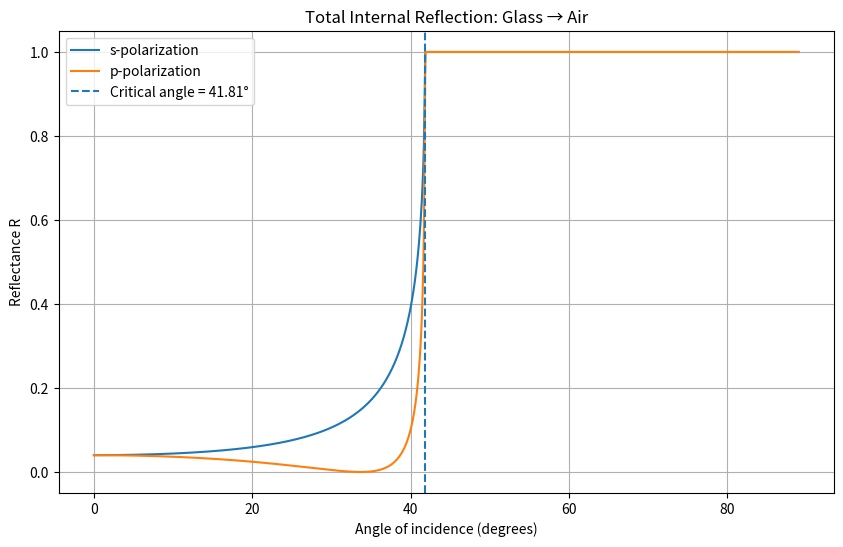

Here is the Python script that generated this plot:
import numpy as np
import matplotlib.pyplot as plt

# Light travels from glass to air
n1 = 1.5  # Glass
n2 = 1.0  # Air

# Critical angle
critical_angle = np.degrees(np.arcsin(n2 / n1))

print(f"Critical angle: {critical_angle:.2f} degrees")

# Angles of incidence
theta1_deg = np.linspace(0, 89, 1000)
theta1 = np.radians(theta1_deg)

# Arrays for reflectance
Rs = np.zeros_like(theta1)
Rp = np.zeros_like(theta1)

for i, angle in enumerate(theta1):

    sin_theta2 = (n1 / n2) * np.sin(angle)

    # Total internal reflection
    if sin_theta2 > 1:
        Rs[i] = 1.0
        Rp[i] = 1.0

    else:
        theta2 = np.arcsin(sin_theta2)

        # s-polarization
        Rs[i] = (
            (n1 * np.cos(angle) - n2 * np.cos(theta2))
            / (n1 * np.cos(angle) + n2 * np.cos(theta2))
        ) ** 2

        # p-polarization
        Rp[i] = (
            (n2 * np.cos(angle) - n1 * np.cos(theta2))
            / (n2 * np.cos(angle) + n1 * np.cos(theta2))
        ) ** 2

# Plot
plt.figure(figsize=(10, 6))

plt.plot(theta1_deg, Rs, label="s-polarization")
plt.plot(theta1_deg, Rp, label="p-polarization")

# Critical angle
plt.axvline(
    critical_angle,
    linestyle="--",
    label=f"Critical angle = {critical_angle:.2f}°"
)

plt.xlabel("Angle of incidence (degrees)")
plt.ylabel("Reflectance R")
plt.title("Total Internal Reflection: Glass → Air")

plt.grid()
plt.legend()

plt.show()
